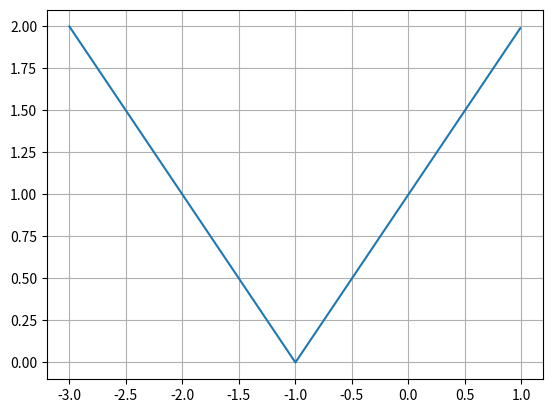

The matplotlib source for this figure:
import numpy as np
import matplotlib.pyplot as plt

def f(x)  : return x * np.exp(x)
def df(x) : return np.exp(x)*(x+1)
def K(x)  : return np.abs(x)*np.abs(df(x))/np.abs(f(x))

x_values = np.arange(-3,1,0.01)
plt.plot(x_values,K(x_values))
plt.grid()